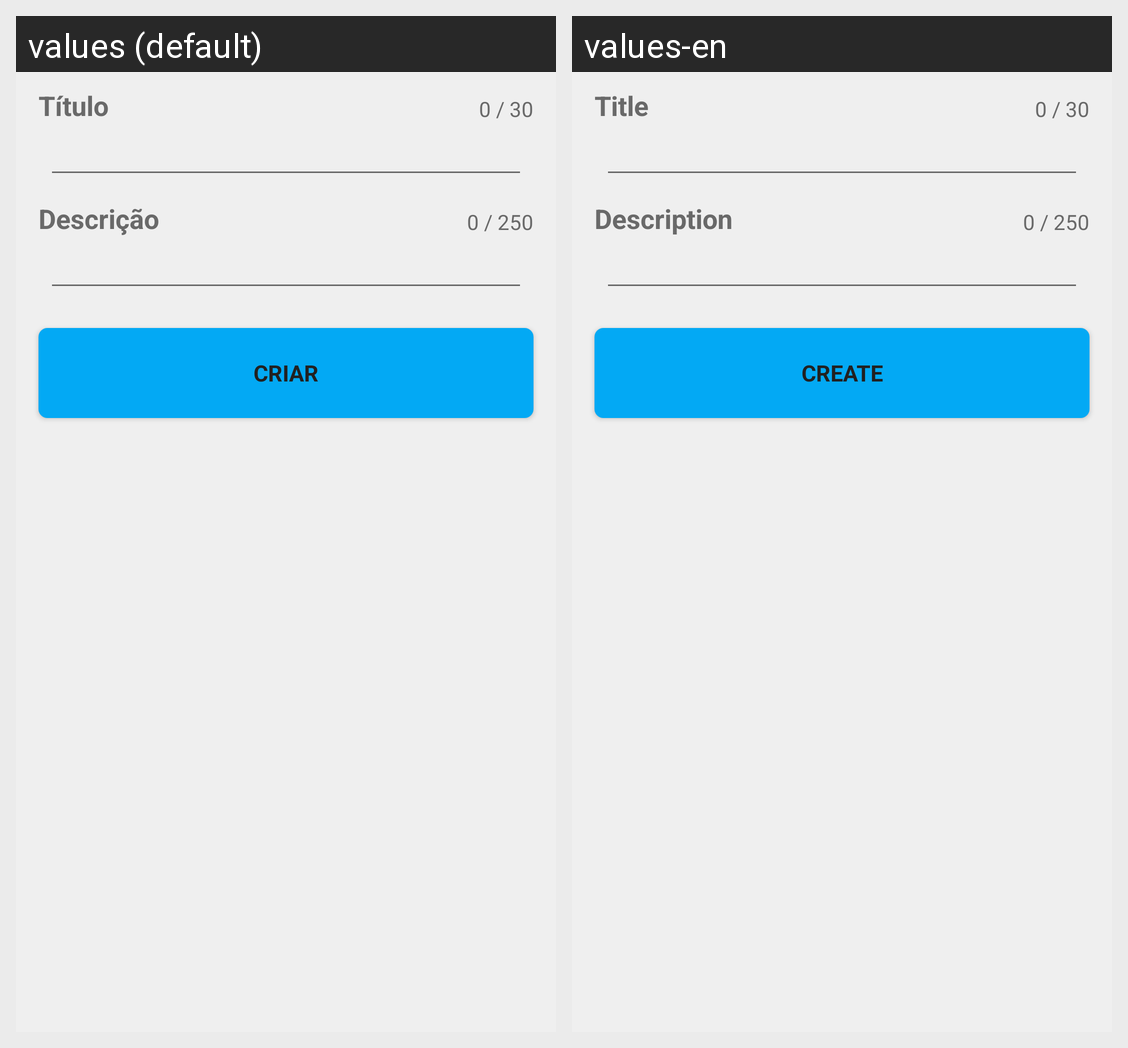

Strings drawn on this Android screen and how each of the app's shown locales translates them:
Android screen res/layout/forum_nova_discussao.xml rendered under 2 locales, left to right: values (default), values-en. Device: Nexus 5 (rendered at 1080×1920; each locale shown at half size, 540×960, under a caption strip naming it); theme AppTema.
Strings drawn on this screen, with the default value and each locale's value (text and hints the layout hard-codes, and strings that could not be matched under every locale, appear in the picture but are not listed):

titulo
  values: Título
  values-en: Title

descricao
  values: Descrição
  values-en: Description

criar
  values: Criar
  values-en: Create
